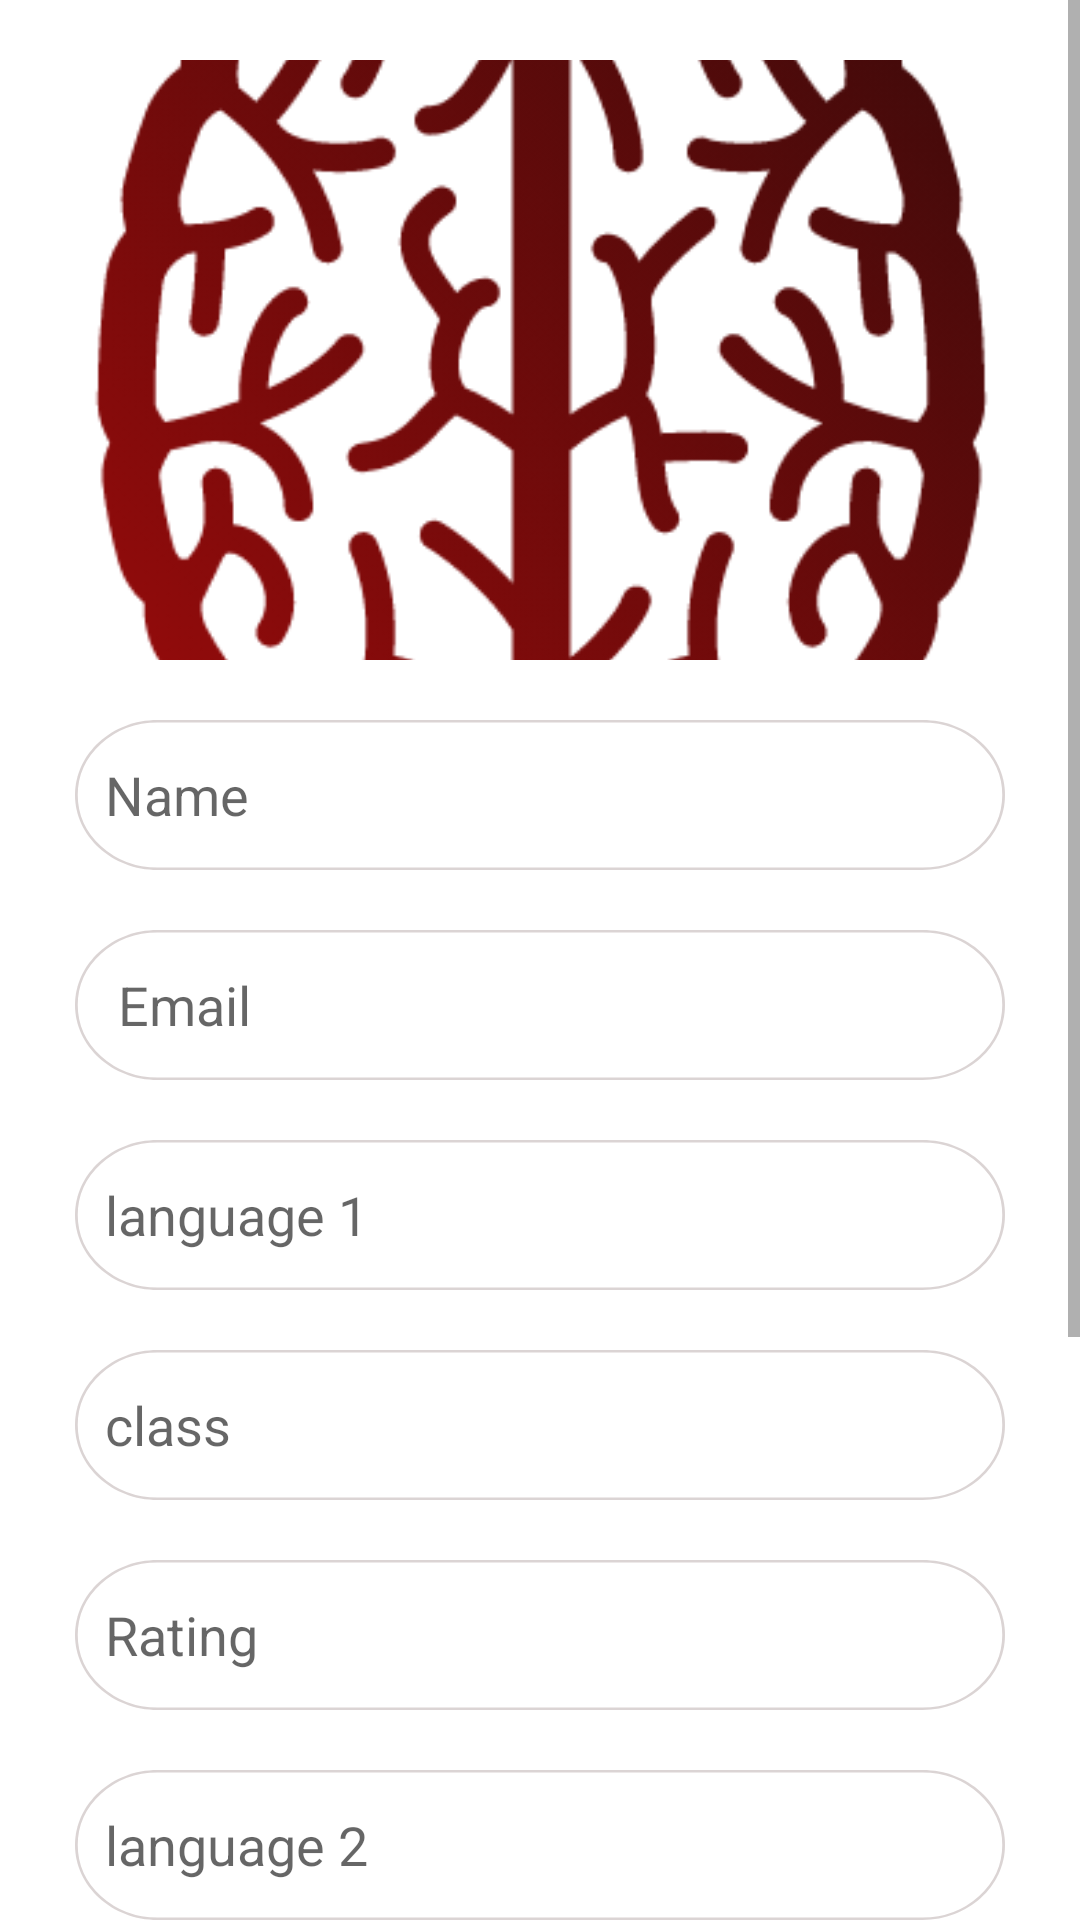

Produce the Android XML layout that renders to this screen, including the resource entries it uses.
<!-- AndroidManifest.xml: application theme AppTheme -->
<!-- res/layout/activity_add_tutor.xml -->
<?xml version="1.0" encoding="utf-8"?>
<ScrollView
    xmlns:android="http://schemas.android.com/apk/res/android"
    xmlns:app="http://schemas.android.com/apk/res-auto"
    xmlns:tools="http://schemas.android.com/tools"
    android:layout_width="match_parent"
    android:layout_height="match_parent"
    tools:context=".model.AddTutor">
    <RelativeLayout
        android:layout_width="match_parent"
        android:layout_height="match_parent">

        <ImageView
            android:id="@+id/select_product_img"
            android:layout_width="300dp"
            android:scaleType="centerCrop"
            android:src="@drawable/profile_logo"
            android:layout_centerHorizontal="true"
            android:layout_marginTop="20dp"
            android:layout_height="200dp"/>
        <EditText
            android:id="@+id/select_product_name"
            android:layout_width="match_parent"
            android:inputType="textImeMultiLine"
            android:layout_marginTop="20dp"
            android:padding="10dp"
            android:hint="Name"
            android:layout_centerHorizontal="true"
            android:layout_marginLeft="50dp"
            android:layout_below="@id/select_product_img"
            android:textColor="#000"
            android:background="@drawable/rectangle_2"
            android:layout_height="50dp"/>
        <EditText
            android:id="@+id/select_product_desc"
            android:layout_width="match_parent"
            android:inputType="textImeMultiLine"
            android:layout_marginTop="20dp"
            android:padding="10dp"
            android:hint=" Email "
            android:layout_centerHorizontal="true"
            android:layout_marginLeft="50dp"
            android:layout_below="@id/select_product_name"
            android:textColor="#000"
            android:background="@drawable/rectangle_2"
            android:layout_height="50dp"/>
        <EditText
            android:id="@+id/eng_text"
            android:layout_width="match_parent"
            android:inputType="textImeMultiLine"
            android:layout_marginTop="20dp"
            android:padding="10dp"
            android:hint="language 1"
            android:layout_centerHorizontal="true"
            android:layout_marginLeft="50dp"
            android:layout_below="@id/select_product_desc"
            android:textColor="#000"
            android:background="@drawable/rectangle_2"
            android:layout_height="50dp"/>
        <EditText
            android:id="@+id/Uclass"
            android:layout_width="match_parent"
            android:inputType="textImeMultiLine"
            android:layout_marginTop="20dp"
            android:padding="10dp"
            android:hint="class"
            android:layout_centerHorizontal="true"
            android:layout_marginLeft="50dp"
            android:layout_below="@id/eng_text"
            android:textColor="#000"
            android:background="@drawable/rectangle_2"
            android:layout_height="50dp"/>
        <EditText
            android:id="@+id/select_product_price"
            android:layout_width="match_parent"
            android:inputType="textImeMultiLine"
            android:layout_marginTop="20dp"
            android:padding="10dp"
            android:hint="Rating"
            android:layout_centerHorizontal="true"
            android:layout_marginLeft="50dp"
            android:layout_below="@id/Uclass"
            android:textColor="#000"
            android:background="@drawable/rectangle_2"
            android:layout_height="50dp"/>
        <EditText
            android:id="@+id/language2"
            android:layout_width="match_parent"
            android:inputType="textImeMultiLine"
            android:layout_marginTop="20dp"
            android:padding="10dp"
            android:hint="language 2"
            android:layout_centerHorizontal="true"
            android:layout_marginLeft="50dp"
            android:layout_below="@id/select_product_price"
            android:textColor="#000"
            android:background="@drawable/rectangle_2"
            android:layout_height="50dp"/>
        <EditText
            android:id="@+id/sub"
            android:layout_width="match_parent"
            android:inputType="textImeMultiLine"
            android:layout_marginTop="20dp"
            android:padding="10dp"
            android:hint="Subject"
            android:layout_centerHorizontal="true"
            android:layout_marginLeft="50dp"
            android:layout_below="@id/language2"
            android:textColor="#000"
            android:background="@drawable/rectangle_2"
            android:layout_height="50dp"/>
        <EditText
            android:id="@+id/exp"
            android:layout_width="match_parent"
            android:inputType="textImeMultiLine"
            android:layout_marginTop="20dp"
            android:padding="10dp"
            android:hint="No of years experience."
            android:layout_centerHorizontal="true"
            android:layout_marginLeft="50dp"
            android:layout_below="@id/sub"
            android:textColor="#000"
            android:background="@drawable/rectangle_2"
            android:layout_height="50dp"/>
        <EditText
            android:id="@+id/cost"
            android:layout_width="match_parent"
            android:inputType="textImeMultiLine"
            android:layout_marginTop="20dp"
            android:padding="10dp"
            android:hint="cost per hour in rs"
            android:layout_centerHorizontal="true"
            android:layout_marginLeft="50dp"
            android:layout_below="@id/exp"
            android:textColor="#000"
            android:background="@drawable/rectangle_2"
            android:layout_height="50dp"/>
        <Button
            android:id="@+id/add_new_product_btn"
            android:layout_width="200dp"
            android:layout_centerHorizontal="true"
            android:layout_marginTop="20dp"
            android:background="@drawable/rect_1"
            android:textColor="#fff"
            android:text="Add"
            android:padding="15dp"
            android:layout_height="wrap_content"
            android:layout_below="@id/cost"
            />
    </RelativeLayout>


</ScrollView>
<!-- resources referenced by this layout -->
<resources>
  <!-- drawable profile_logo: png bitmap (drawable, 45970 bytes) -->
  <!-- drawable rect_1 (drawable) -->
  <vector
      xmlns:android="http://schemas.android.com/apk/res/android"
      xmlns:aapt="http://schemas.android.com/aapt"
      android:width="85.82dp"
      android:height="35dp"
      android:viewportWidth="85.82"
      android:viewportHeight="35"
      >
  
      <group>
  
          <clip-path
              android:pathData="M15 0H70.8183C79.1025 0 85.8183 6.71573 85.8183 15V20C85.8183 28.2843 79.1025 35 70.8183 35H15C6.71573 35 0 28.2843 0 20V15C0 6.71573 6.71573 0 15 0Z"
              />
  
          <path
              android:pathData="M0 0V35H85.8183V0"
              android:fillColor="#7C0A0A"
              />
  
      </group>
  
  </vector>
  <!-- drawable rectangle_2 (drawable) -->
  <vector
      xmlns:android="http://schemas.android.com/apk/res/android"
      xmlns:aapt="http://schemas.android.com/aapt"
      android:width="338dp"
      android:height="60dp"
      android:viewportWidth="338"
      android:viewportHeight="60"
      >
  
      <group>
  
          <clip-path
              android:pathData="M30 0H308C324.569 0 338 13.4315 338 30C338 46.5685 324.569 60 308 60H30C13.4315 60 0 46.5685 0 30C0 13.4315 13.4315 0 30 0Z"
              />
  
          <path
              android:pathData="M0 0V60H338V0"
              android:fillColor="#FFFFFF"
              />
  
          <path
              android:pathData="M30 0H308C324.569 0 338 13.4315 338 30C338 46.5685 324.569 60 308 60H30C13.4315 60 0 46.5685 0 30C0 13.4315 13.4315 0 30 0Z"
              android:strokeWidth="2"
              android:strokeColor="#DBD4D4"
              />
  
      </group>
  
  </vector>
  <style name="AppTheme" parent="Theme.MaterialComponents.Light.NoActionBar">
          
          <item name="colorPrimary">@color/colorPrimary</item>
          <item name="colorPrimaryDark">@color/colorPrimaryDark</item>
          <item name="colorAccent">@color/colorAccent</item>
          <item name="android:windowAnimationStyle">@style/animation</item>
      </style>
  <color name="colorPrimary">#860A0A</color>
  <color name="colorPrimaryDark">#7C0A0A</color>
  <color name="colorAccent">#860A0A</color>
  <style name="animation">
          <item name="android:windowEnterAnimation">@anim/fragment_fade_exit</item>
          <item name="android:windowExitAnimation">@anim/fragment_fade_exit</item>
      </style>
</resources>
